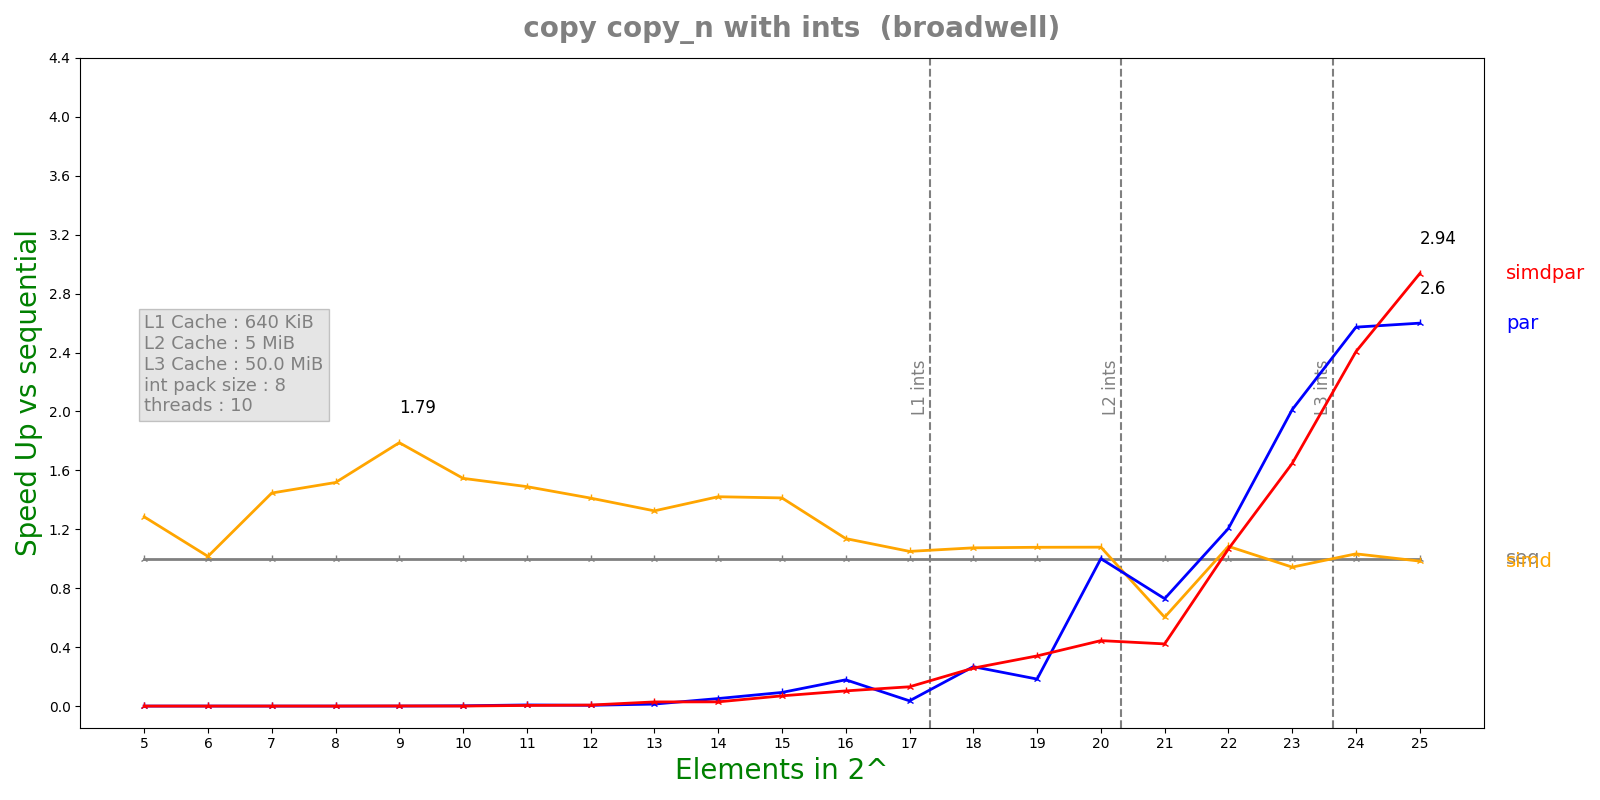

The file beside this chart, header and first rows:
n, lane, threads, seq, simd, par, simdpar
5, 8, 10, 1.0692e-07, 8.32e-08, 0.0002836, 0.0002734
6, 8, 10, 1.0136e-07, 9.972e-08, 0.0001845, 0.0002666
7, 8, 10, 1.236e-07, 8.546e-08, 0.0004313, 0.0002107
8, 8, 10, 1.8472e-07, 1.217e-07, 0.0003951, 0.0004146
9, 8, 10, 3.274e-07, 1.831e-07, 0.0005792, 0.0002438
10, 8, 10, 5.58667e-07, 3.6136e-07, 0.000231, 0.0007702
11, 8, 10, 9.93417e-07, 6.668e-07, 0.0001222, 0.0002103
12, 8, 10, 1.99867e-06, 1.4156e-06, 0.0003542, 0.000269
13, 8, 10, 4.17025e-06, 3.14656e-06, 0.0002988, 0.0001453
14, 8, 10, 8.55408e-06, 6.01876e-06, 0.0001659, 0.0002945
15, 8, 10, 1.75033e-05, 1.23857e-05, 0.0001882, 0.0002505
16, 8, 10, 3.68068e-05, 3.23643e-05, 0.0002059, 0.0003558
17, 8, 10, 7.4729e-05, 7.11489e-05, 0.002077, 0.000569
18, 8, 10, 0.0001643, 0.0001529, 0.0006133, 0.0006366
19, 8, 10, 0.0003503, 0.0003249, 0.001906, 0.001028
20, 8, 10, 0.000789, 0.0007313, 0.0007881, 0.001774
21, 8, 10, 0.001632, 0.002705, 0.002237, 0.003863
22, 8, 10, 0.005328, 0.004913, 0.004418, 0.004995
23, 8, 10, 0.009856, 0.01045, 0.004898, 0.005984
24, 8, 10, 0.0201, 0.01945, 0.007815, 0.008354
25, 8, 10, 0.03631, 0.03688, 0.01397, 0.01237
